3-way image classification set "SchereSteinPapier" from GitHub (FloHab/SchereSteinPapier); label vocabulary: papier, schere, stein.

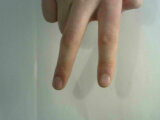
Label: schere

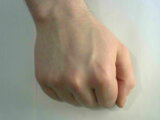
Label: stein

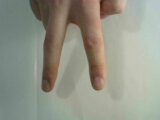
Label: schere

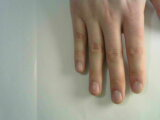
Label: papier

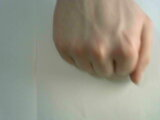
Label: stein

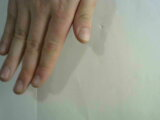
Label: papier
